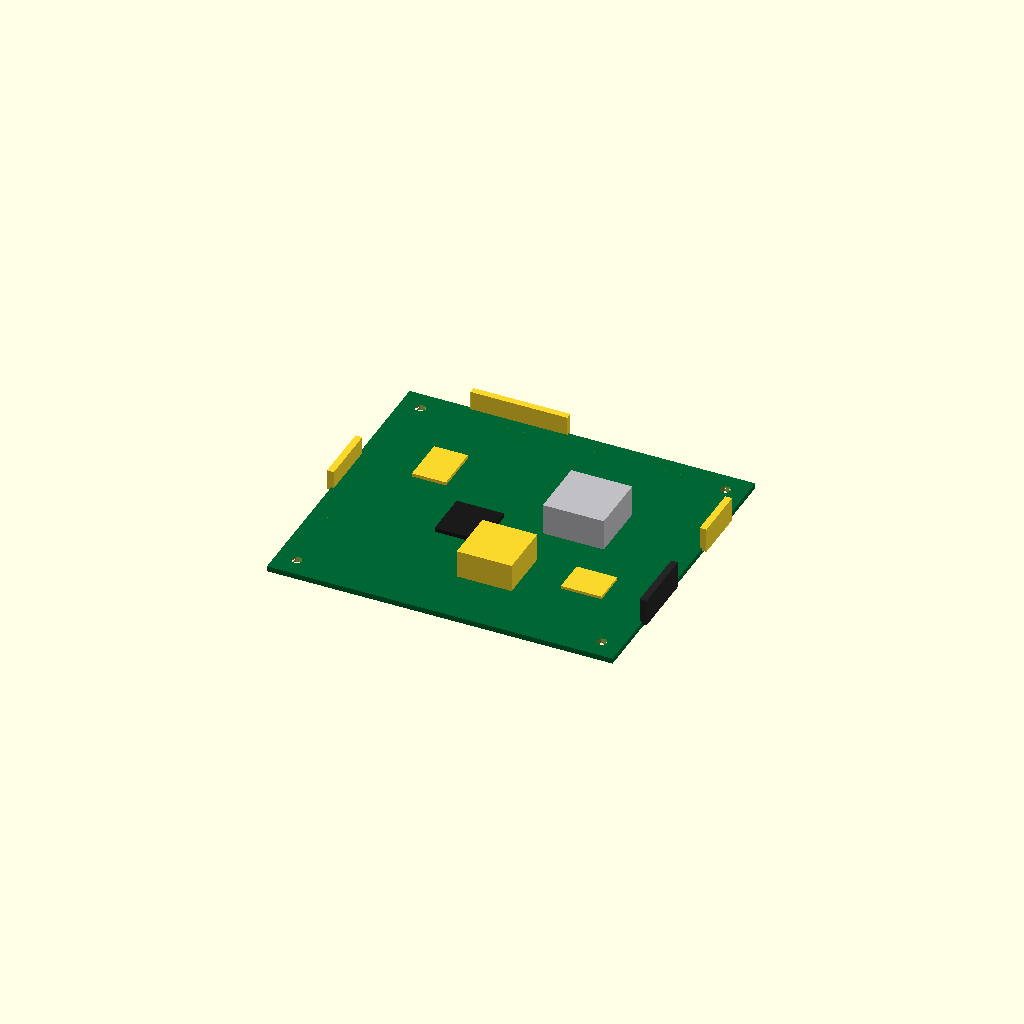
Cell 1 — every parameter at its default value.
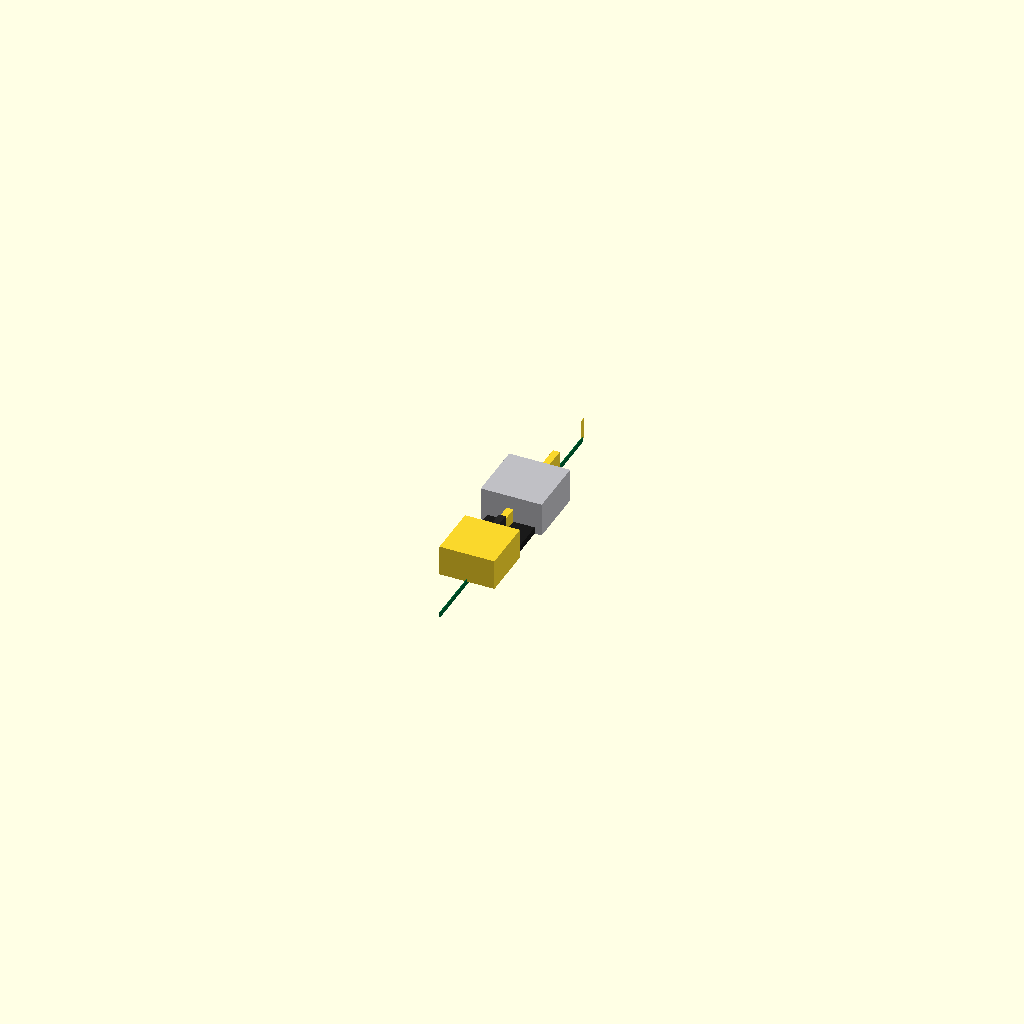
Cell 2: pcb_L = 0.25 (everything else at default).
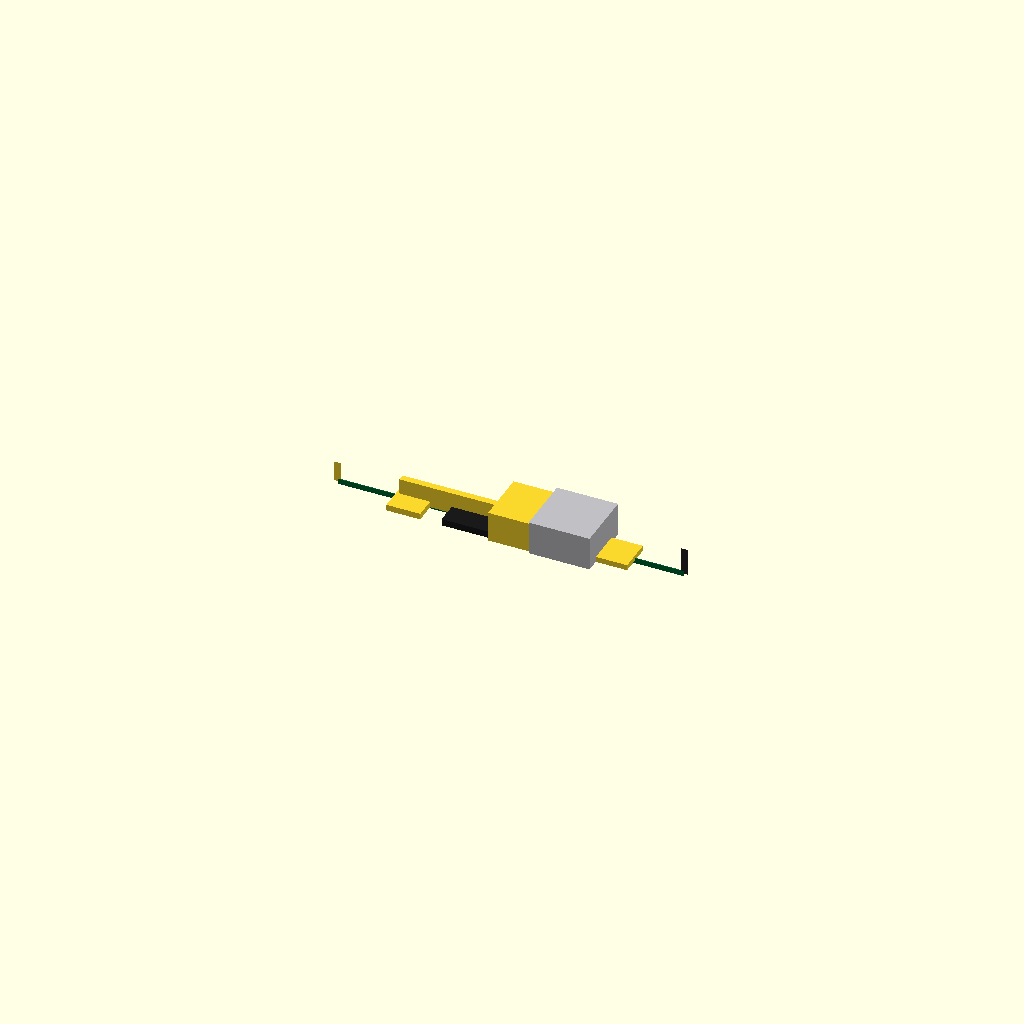
Cell 3: pcb_W = 0.25 (everything else at default).
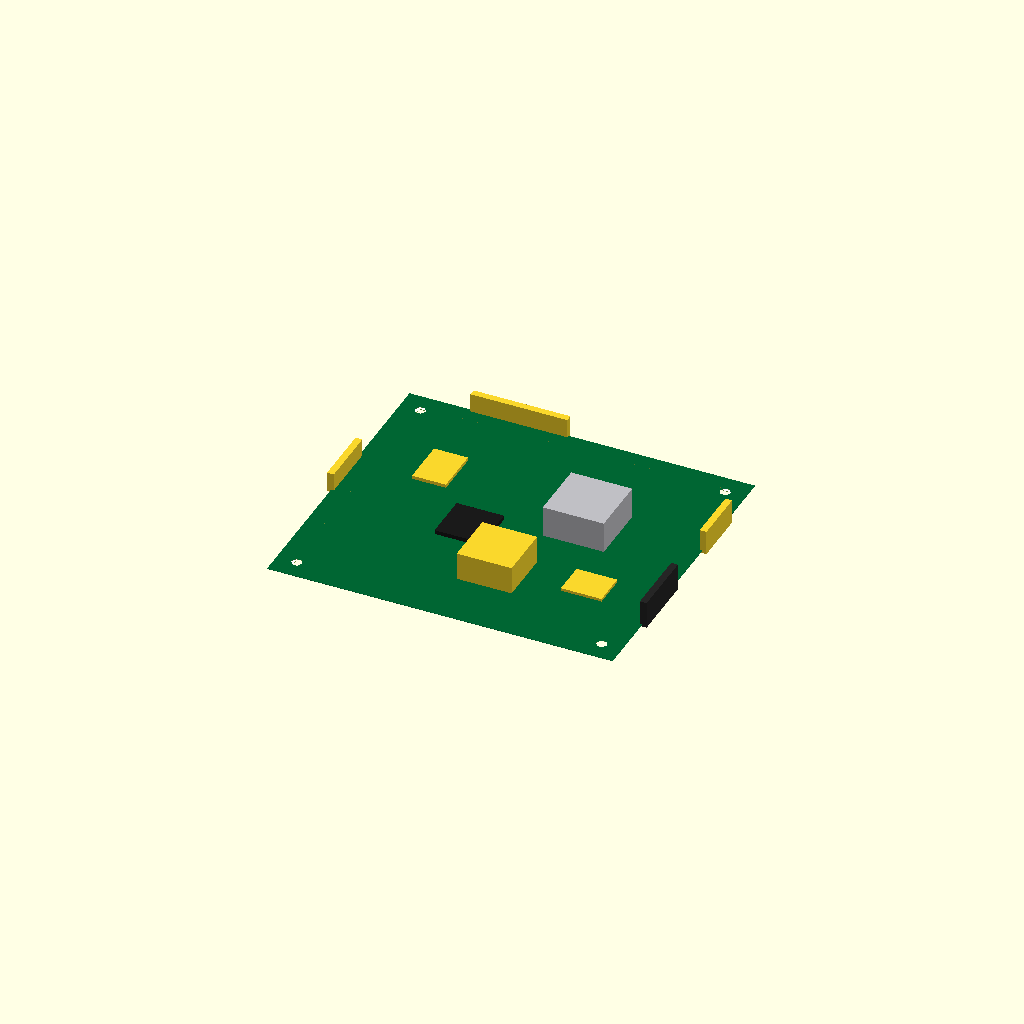
Cell 4: the same model with pcb_T = 0.1.
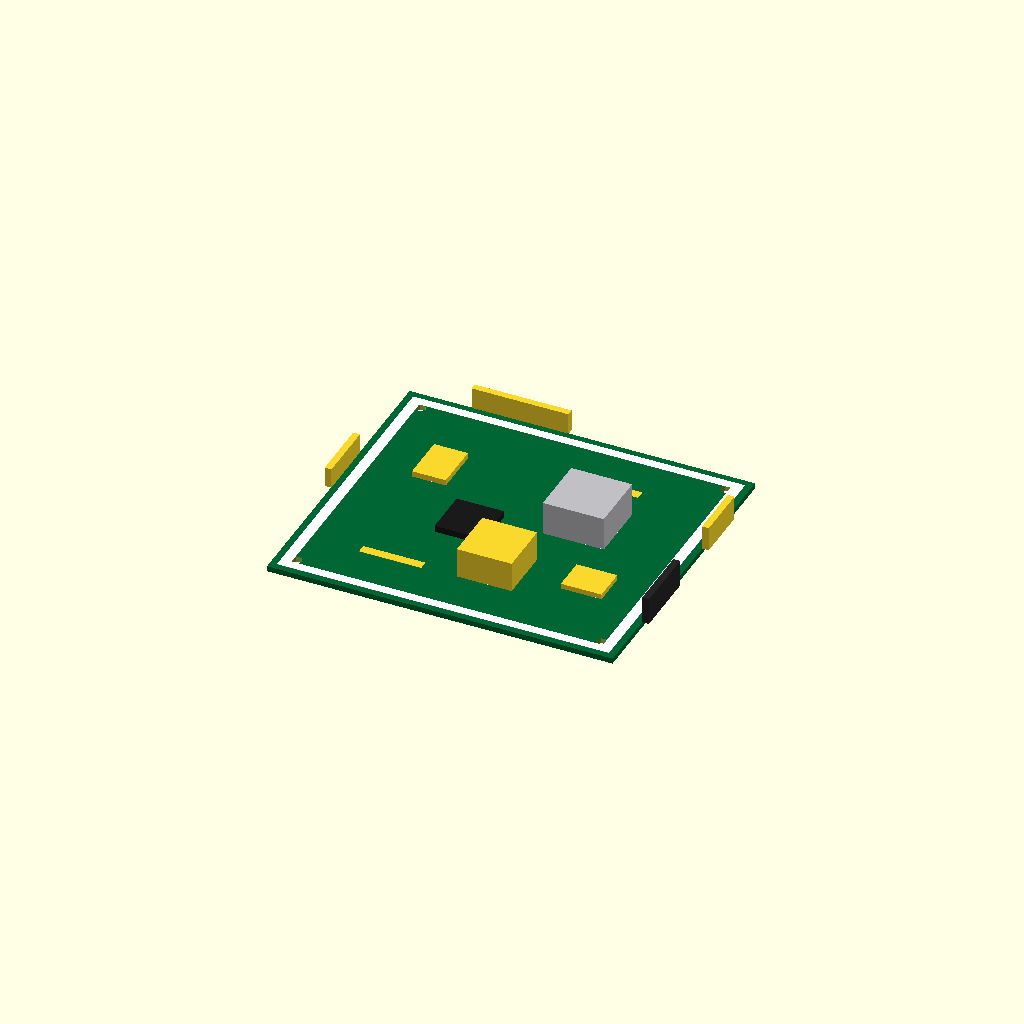
Cell 5 — overlap set to 0.1, the other parameters unchanged.
One fixed orthographic camera (rotation 55°, 0°, 25°; colour scheme Cornfield) for every cell.
Source of the model, results/nopscadlib/craft/scad/pcb__BTT_SKR_E3_TURBO.scad:
// Parameters
pcb_L = 102.0; //[51.0:204.0:0.25]
pcb_W = 90.25; //[45.0:180.5:0.25]
pcb_T = 1.6; //[0.8:3.2:0.1]
overlap = 0.8; //[0.5:2.0:0.1]
mount_hole_d = 3.2; //[2.0:6.0:0.1]
mount_edge_x = 6.0; //[3.0:15.0:0.5]
mount_edge_y = 6.0; //[3.0:15.0:0.5]
conn_T = 8.0; //[4.0:16.0:0.5]
conn_depth = 12.0; //[6.0:24.0:0.5]
conn_wall = 2.0; //[1.0:4.0:0.25]
heatsink_L = 18.0; //[9.0:36.0:0.5]
heatsink_W = 18.0; //[9.0:36.0:0.5]
heatsink_H = 10.0; //[5.0:20.0:0.5]
ic1_L = 14.0; //[7.0:28.0:0.5]
ic1_W = 14.0; //[7.0:28.0:0.5]
ic1_H = 2.0; //[1.0:5.0:0.1]
ic2_L = 10.0; //[5.0:20.0:0.5]
ic2_W = 10.0; //[5.0:20.0:0.5]
ic2_H = 1.8; //[0.9:4.0:0.1]
silk_T = 0.15; //[0.05:0.4:0.05]
silk_margin = 2.0; //[1.0:6.0:0.5]

// Mainboard PCB with mounting holes
module pcb_with_holes() {
  difference() {
    color([0.0, 0.4, 0.2]) // PCB color
    cube([pcb_L, pcb_W, pcb_T], center=true);
    translate([-pcb_L/2 + mount_edge_x, -pcb_W/2 + mount_edge_y, 0])
      cylinder(h=pcb_T + 2*overlap, r=mount_hole_d/2, center=true);
    translate([pcb_L/2 - mount_edge_x, -pcb_W/2 + mount_edge_y, 0])
      cylinder(h=pcb_T + 2*overlap, r=mount_hole_d/2, center=true);
    translate([-pcb_L/2 + mount_edge_x, pcb_W/2 - mount_edge_y, 0])
      cylinder(h=pcb_T + 2*overlap, r=mount_hole_d/2, center=true);
    translate([pcb_L/2 - mount_edge_x, pcb_W/2 - mount_edge_y, 0])
      cylinder(h=pcb_T + 2*overlap, r=mount_hole_d/2, center=true);
  }
}

// Connectors
module connectors() {
  union() {
    color([0.15, 0.15, 0.15]) // Connector color
    translate([pcb_L/2 + conn_wall/2 - overlap, -pcb_W*0.18, pcb_T/2 + conn_T/2 - overlap])
      cube([conn_wall, pcb_W*0.22, conn_T], center=true);
    translate([pcb_L/2 + conn_wall/2 - overlap, pcb_W*0.22, pcb_T/2 + (conn_T*0.9)/2 - overlap])
      cube([conn_wall, pcb_W*0.18, conn_T*0.9], center=true);
    translate([-pcb_L*0.18, pcb_W/2 + conn_wall/2 - overlap, pcb_T/2 + (conn_T*0.8)/2 - overlap])
      cube([pcb_L*0.28, conn_wall, conn_T*0.8], center=true);
    translate([-pcb_L/2 - conn_wall/2 + overlap, pcb_W*0.05, pcb_T/2 + (conn_T*0.75)/2 - overlap])
      cube([conn_wall, pcb_W*0.20, conn_T*0.75], center=true);
  }
}

// Heatsinks
module heatsinks() {
  union() {
    color([0.75, 0.75, 0.77]) // Heatsink color
    translate([pcb_L*0.18, pcb_W*0.10, pcb_T/2 + heatsink_H/2 - overlap])
      cube([heatsink_L, heatsink_W, heatsink_H], center=true);
    translate([pcb_L*0.05, -pcb_W*0.22, pcb_T/2 + (heatsink_H*0.9)/2 - overlap])
      cube([heatsink_L*0.9, heatsink_W*0.9, heatsink_H*0.9], center=true);
  }
}

// IC Packages
module ic_packages() {
  union() {
    color([0.1, 0.1, 0.1]) // IC package color
    translate([-pcb_L*0.10, -pcb_W*0.05, pcb_T/2 + ic1_H/2 - overlap])
      cube([ic1_L, ic1_W, ic1_H], center=true);
    translate([-pcb_L*0.28, pcb_W*0.18, pcb_T/2 + ic2_H/2 - overlap])
      cube([ic2_L, ic2_W*1.4, ic2_H], center=true);
    translate([pcb_L*0.30, -pcb_W*0.18, pcb_T/2 + (ic2_H*0.9)/2 - overlap])
      cube([ic2_L*1.2, ic2_W, ic2_H*0.9], center=true);
  }
}

// Silkscreen Markings
module silkscreen_markings() {
  difference() {
    color([1, 1, 1]) // Silkscreen color
    translate([0, 0, pcb_T/2 + silk_T/2 - overlap])
      cube([pcb_L - 2*silk_margin, pcb_W - 2*silk_margin, silk_T], center=true);
    translate([0, 0, pcb_T/2 + silk_T/2 - overlap])
      cube([pcb_L - 2*(silk_margin + pcb_L*0.03), pcb_W - 2*(silk_margin + pcb_W*0.03), silk_T + 2*overlap], center=true);
  }
  translate([-pcb_L*0.22, -pcb_W*0.30, pcb_T/2 + silk_T/2 - overlap])
    cube([pcb_L*0.18, pcb_W*0.03, silk_T], center=true);
  translate([pcb_L*0.20, pcb_W*0.30, pcb_T/2 + silk_T/2 - overlap])
    cube([pcb_L*0.10, pcb_W*0.03, silk_T], center=true);
}

// Mainboard Complete
module mainboard_complete() {
  union() {
    pcb_with_holes();
    connectors();
    heatsinks();
    ic_packages();
    silkscreen_markings();
  }
}

// Render the complete mainboard
mainboard_complete();
Customizer parameters (derived from the source; name, type, default, range or options):
pcb_L: number, default 102, range 0.25 to 51, step 204
pcb_W: number, default 90.25, range 0.25 to 45, step 180.5
pcb_T: number, default 1.6, range 0.1 to 0.8, step 3.2
overlap: number, default 0.8, range 0.1 to 0.5, step 2
mount_hole_d: number, default 3.2, range 0.1 to 2, step 6
mount_edge_x: number, default 6, range 0.5 to 3, step 15
mount_edge_y: number, default 6, range 0.5 to 3, step 15
conn_T: number, default 8, range 0.5 to 4, step 16
conn_depth: number, default 12, range 0.5 to 6, step 24
conn_wall: number, default 2, range 0.25 to 1, step 4
heatsink_L: number, default 18, range 0.5 to 9, step 36
heatsink_W: number, default 18, range 0.5 to 9, step 36
heatsink_H: number, default 10, range 0.5 to 5, step 20
ic1_L: number, default 14, range 0.5 to 7, step 28
ic1_W: number, default 14, range 0.5 to 7, step 28
ic1_H: number, default 2, range 0.1 to 1, step 5
ic2_L: number, default 10, range 0.5 to 5, step 20
ic2_W: number, default 10, range 0.5 to 5, step 20
ic2_H: number, default 1.8, range 0.1 to 0.9, step 4
silk_T: number, default 0.15, range 0.05 to 0.05, step 0.4
silk_margin: number, default 2, range 0.5 to 1, step 6
